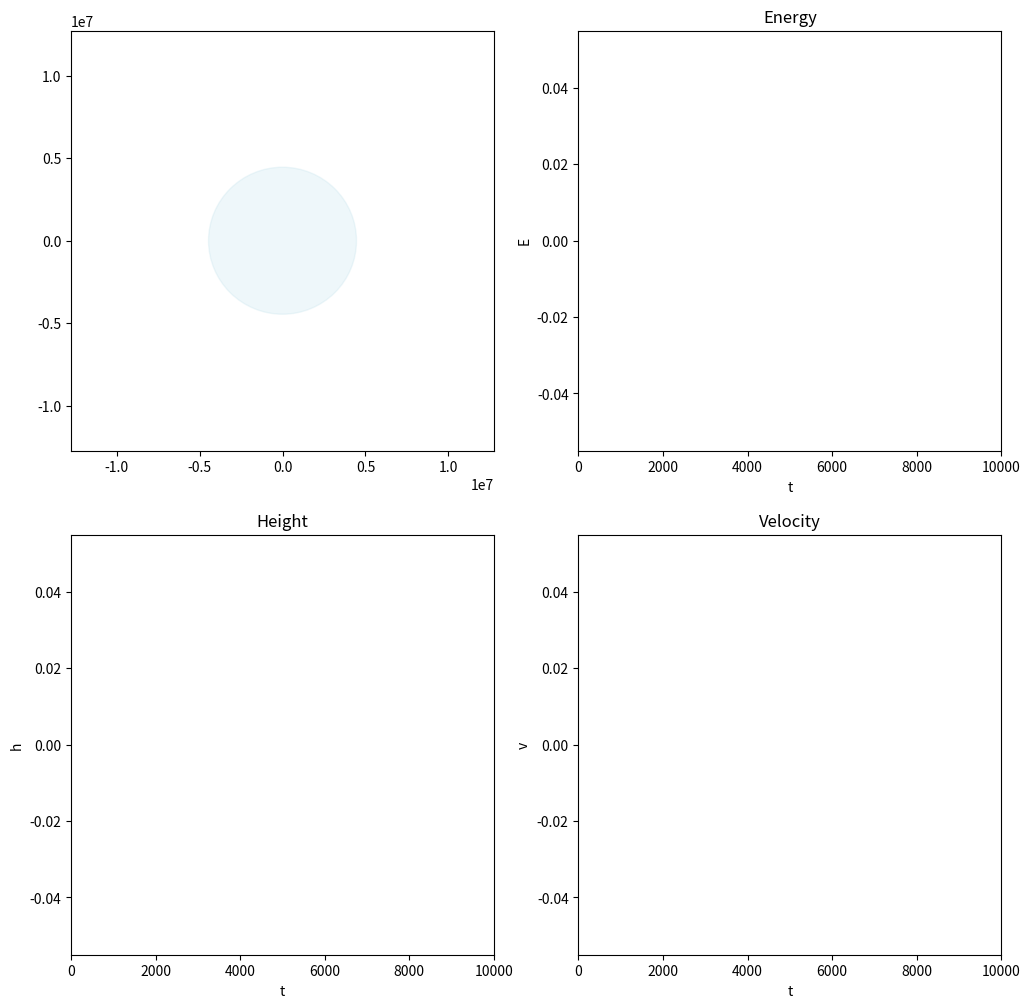

Python code for this plot:
#Note: plotted earth has 0.8 of it's radius

import numpy as np
import matplotlib.pyplot as plt
import matplotlib.animation as animation
from matplotlib import rcParams
import time

rcParams['figure.figsize'] = [12, 12]

#Constants##########################################################################
G = 6.67408 * 1e-11
Re = 6371 * 1e3
M = 5.972 * 1e24
m = 4194 # 419455 for ISS
h = 408 * 1e3 #408*1e3 for ISS
dt = 60

viewSize = 2*Re

Area = 7850
Cd = 0.47

#Initial values######################################################################
R = Re + h
p = np.array([R, 0])
v = 1 * np.array([0, np.sqrt(G*M/R)])
t = 0
a = None
ro = 6.28e-11
roGnd = 1.23

#Figures, axes and lines##############################################################
fig, ((axSatellite, axEnergy), (axHeight, axVelocity)) = plt.subplots(2, 2)

axSatellite.set_xlim(-viewSize, viewSize)
axSatellite.set_ylim(-viewSize, viewSize)

axEnergy.set_title("Energy")
axEnergy.set_xlabel('t')
axEnergy.set_ylabel('E')

axHeight.set_title("Height")
axHeight.set_xlabel('t')
axHeight.set_ylabel('h') 

axVelocity.set_title("Velocity")
axVelocity.set_xlabel('t')
axVelocity.set_ylabel('v')

circle = plt.Circle((0,0), radius=Re*0.7, color='lightblue', alpha=0.2)
axSatellite.add_artist(circle)

lSatellite, = axSatellite.plot([], [], marker='o', color='orange') 
lEnergy, = axEnergy.plot([], [], color='lightblue')
lHeight, = axHeight.plot([], [], color='orange')
lVelocity, = axVelocity.plot([], [], color='orange')

axEnergy.set_xlim(0, 1e4)
axHeight.set_xlim(0, 1e4)
axVelocity.set_xlim(0, 1e4)

#UPDATING VALUES###########################################################################
def printValues():
    print('Acceleration: ', a)
    print('Velocity: ', v)
    print('Position:', p)
    print()

def updateValues():
    global v
    global p
    global a
    global t
    global BC
    global ro

    h = np.linalg.norm(p)-Re
    #if(roGnd*np.exp(-h/1e4) > ro): #true when h<237km
     #   ro = roGnd*np.exp(-h/1e4)

    R = np.linalg.norm(p)
    a = - p * G*M/(R**3) - np.linalg.norm(v)*v*ro*Area*Cd/(2*m)
    v += a * dt
    p += v * dt
    t += dt

    Ep = -G * m * M / R 
    Ek = m*(np.linalg.norm(v)**2) / 2
    E = Ep + Ek

    return (p, E, h, np.linalg.norm(v), t)

#PLOTTING##########################################################################
def init():
    return lSatellite, lEnergy, lHeight, lVelocity

def rescaleAx(ax, x, y):
    max_x = np.max(x)
    min_y = np.min(y)
    max_y = np.max(y)

    oldX = ax.get_xlim()
    oldY = ax.get_ylim()

    updated = False
    if(max_x > oldX[1]):
        ax.set_xlim(0, 5*oldX[1])
        updated = True 

    if((min_y < oldY[0]) or (max_y > oldY[1])):
        w = 1 + max_y - min_y#0.5e10
        ax.set_ylim(min_y-w, max_y+w)
        updated = True 

    
    if updated:
        global anim
        anim.event_source.stop()
        plt.draw()
        anim.event_source.start()

def appendToLine(line, ax, data):
    x = line.get_xdata()
    x = np.append(x, data[0])
    y = line.get_ydata()
    y = np.append(y, data[1])
    rescaleAx(ax, x, y)
    line.set_data(x, y)

def animate(i):
    #printValues()
    p, E, h, v, t = updateValues()

    lSatellite.set_data([p[0]], [p[1]])

    appendToLine(lEnergy, axEnergy, (t, E))
    appendToLine(lHeight, axHeight, (t, h))
    appendToLine(lVelocity, axVelocity, (t, v))
    
    return lSatellite, lEnergy, lHeight, lVelocity

anim = animation.FuncAnimation(fig, animate, init_func=init, 
                            frames=365, interval=40, blit=True)

#print(anim.__dict__)

plt.show()